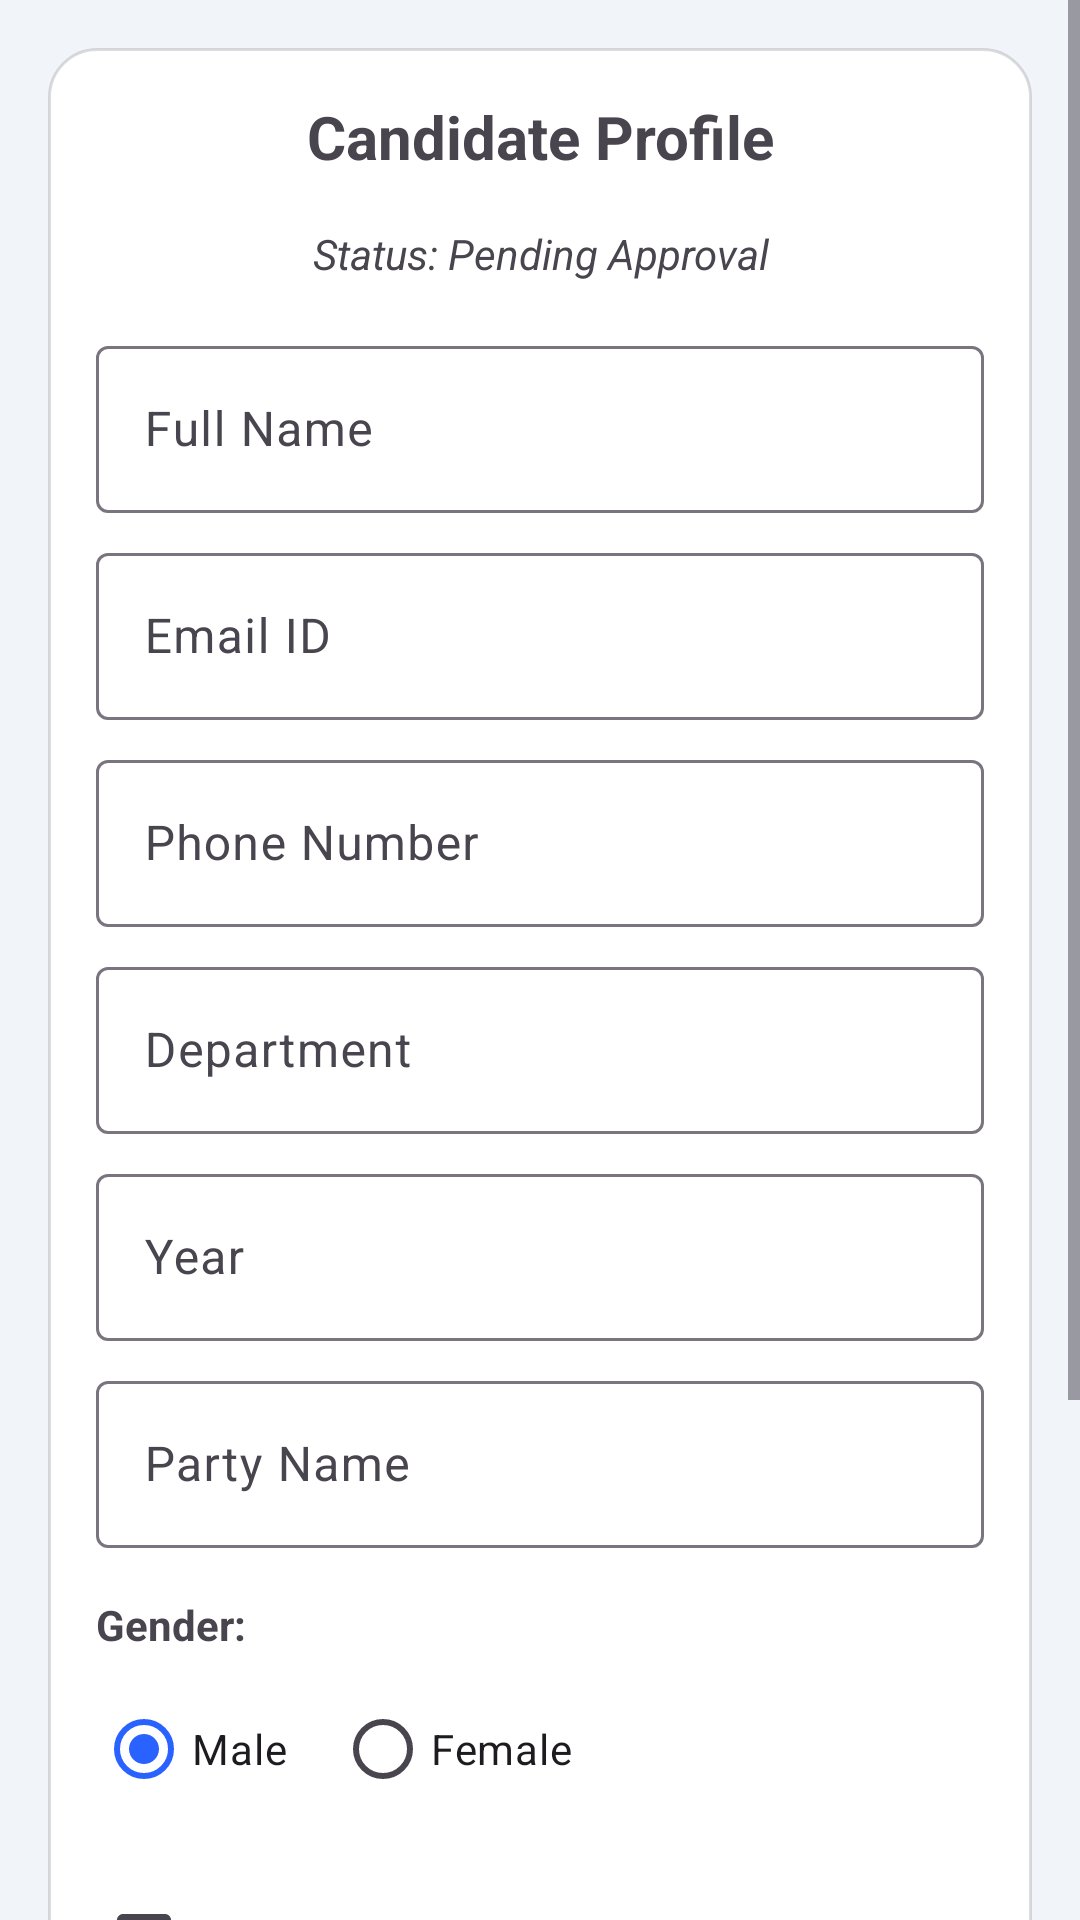

Reconstruct the res/layout file that produces this screen, plus the resources it refers to.
<!-- AndroidManifest.xml: application theme Theme.Voteapp -->
<!-- res/layout/fragment_candidate_profile.xml -->
<?xml version="1.0" encoding="utf-8"?>
<ScrollView xmlns:android="http://schemas.android.com/apk/res/android"
    xmlns:app="http://schemas.android.com/apk/res-auto"
    android:layout_width="match_parent"
    android:layout_height="match_parent"
    android:background="@color/color_background">

    <LinearLayout
        android:layout_width="match_parent"
        android:layout_height="wrap_content"
        android:orientation="vertical"
        android:padding="16dp"
        android:layout_margin="16dp"
        android:background="@drawable/bg_card_rounded">

        <TextView
            android:layout_width="match_parent"
            android:layout_height="wrap_content"
            android:text="Candidate Profile"
            android:textSize="20sp"
            android:textStyle="bold"
            android:paddingBottom="16dp"
            android:textAlignment="center" />

        <TextView
            android:id="@+id/textCandidateStatus"
            android:layout_width="match_parent"
            android:layout_height="wrap_content"
            android:text="Status: Pending Approval"
            android:textStyle="italic"
            android:paddingBottom="16dp"
            android:textAlignment="center" />

        <ProgressBar
            android:id="@+id/progressBarProfile"
            style="?android:attr/progressBarStyleHorizontal"
            android:layout_width="match_parent"
            android:layout_height="wrap_content"
            android:visibility="gone"
            android:indeterminate="true" />

        <com.google.android.material.textfield.TextInputLayout
            android:layout_width="match_parent"
            android:layout_height="wrap_content"
            android:hint="Full Name">
            <com.google.android.material.textfield.TextInputEditText
                android:id="@+id/editProfileName"
                android:layout_width="match_parent"
                android:layout_height="wrap_content" />
        </com.google.android.material.textfield.TextInputLayout>

        <com.google.android.material.textfield.TextInputLayout
            android:layout_width="match_parent"
            android:layout_height="wrap_content"
            android:hint="Email ID"
            android:layout_marginTop="8dp">
            <com.google.android.material.textfield.TextInputEditText
                android:id="@+id/editProfileEmail"
                android:layout_width="match_parent"
                android:layout_height="wrap_content"
                android:inputType="textEmailAddress" />
        </com.google.android.material.textfield.TextInputLayout>

        <com.google.android.material.textfield.TextInputLayout
            android:layout_width="match_parent"
            android:layout_height="wrap_content"
            android:hint="Phone Number"
            android:layout_marginTop="8dp">
            <com.google.android.material.textfield.TextInputEditText
                android:id="@+id/editProfilePhone"
                android:layout_width="match_parent"
                android:layout_height="wrap_content"
                android:inputType="phone" />
        </com.google.android.material.textfield.TextInputLayout>

        <com.google.android.material.textfield.TextInputLayout
            android:layout_width="match_parent"
            android:layout_height="wrap_content"
            android:hint="Department"
            android:layout_marginTop="8dp">
            <com.google.android.material.textfield.TextInputEditText
                android:id="@+id/editProfileDept"
                android:layout_width="match_parent"
                android:layout_height="wrap_content" />
        </com.google.android.material.textfield.TextInputLayout>

        <com.google.android.material.textfield.TextInputLayout
            android:layout_width="match_parent"
            android:layout_height="wrap_content"
            android:hint="Year"
            android:layout_marginTop="8dp">
            <com.google.android.material.textfield.TextInputEditText
                android:id="@+id/editProfileYear"
                android:layout_width="match_parent"
                android:layout_height="wrap_content" />
        </com.google.android.material.textfield.TextInputLayout>

        <com.google.android.material.textfield.TextInputLayout
            android:layout_width="match_parent"
            android:layout_height="wrap_content"
            android:hint="Party Name"
            android:layout_marginTop="8dp">
            <com.google.android.material.textfield.TextInputEditText
                android:id="@+id/editProfileParty"
                android:layout_width="match_parent"
                android:layout_height="wrap_content" />
        </com.google.android.material.textfield.TextInputLayout>

        <TextView
            android:layout_width="match_parent"
            android:layout_height="wrap_content"
            android:text="Gender:"
            android:layout_marginTop="16dp"
            android:textStyle="bold" />

        <RadioGroup
            android:id="@+id/radioProfileGenderGroup"
            android:layout_width="match_parent"
            android:layout_height="wrap_content"
            android:orientation="horizontal"
            android:layout_marginTop="8dp">

            <RadioButton
                android:id="@+id/radioProfileMale"
                android:layout_width="wrap_content"
                android:layout_height="wrap_content"
                android:text="Male"
                android:checked="true"
                android:tag="Male" />

            <RadioButton
                android:id="@+id/radioProfileFemale"
                android:layout_width="wrap_content"
                android:layout_height="wrap_content"
                android:text="Female"
                android:layout_marginStart="16dp"
                android:tag="Female" />
        </RadioGroup>

        <CheckBox
            android:id="@+id/checkBacklog"
            android:layout_width="match_parent"
            android:layout_height="wrap_content"
            android:text="I have active backlogs"
            android:layout_marginTop="16dp" />

        <TextView
            android:layout_width="match_parent"
            android:layout_height="wrap_content"
            android:text="Verification Documents"
            android:layout_marginTop="16dp"
            android:textStyle="bold" />

        <LinearLayout
            android:layout_width="match_parent"
            android:layout_height="wrap_content"
            android:orientation="horizontal"
            android:layout_marginTop="8dp">
            <com.google.android.material.button.MaterialButton
                android:id="@+id/buttonUploadIdCard"
                style="@style/Widget.MaterialComponents.Button.OutlinedButton"
                android:layout_width="0dp"
                android:layout_height="wrap_content"
                android:layout_weight="1"
                android:text="ID Card"
                app:icon="@android:drawable/ic_menu_camera" />
            <com.google.android.material.button.MaterialButton
                android:id="@+id/buttonUploadMarksheet"
                style="@style/Widget.MaterialComponents.Button.OutlinedButton"
                android:layout_width="0dp"
                android:layout_height="wrap_content"
                android:layout_weight="1"
                android:layout_marginStart="8dp"
                android:text="Marksheet"
                app:icon="@android:drawable/ic_menu_camera" />
        </LinearLayout>

        <TextView
            android:id="@+id/textUploadStatus"
            android:layout_width="match_parent"
            android:layout_height="wrap_content"
            android:text="Documents not uploaded"
            android:textSize="12sp"
            android:paddingTop="4dp"
            android:textAlignment="center" />

        <com.google.android.material.button.MaterialButton
            android:id="@+id/buttonSaveProfile"
            android:layout_width="match_parent"
            android:layout_height="wrap_content"
            android:text="Save &amp; Submit for Approval"
            android:layout_marginTop="24dp" />

    </LinearLayout>
</ScrollView>
<!-- resources referenced by this layout -->
<resources>
  <color name="color_background">#F1F5F9</color>
  <!-- drawable bg_card_rounded (drawable) -->
  <?xml version="1.0" encoding="utf-8"?>
  <shape xmlns:android="http://schemas.android.com/apk/res/android"
      android:shape="rectangle">
      <corners android:radius="16dp" />
      <solid android:color="@color/color_surface" />
      <stroke
          android:width="1dp"
          android:color="#22000000" />
  </shape>
  <style name="Theme.Voteapp" parent="Base.Theme.Voteapp" />
  <color name="color_surface">#FFFFFFFF</color>
  <style name="Base.Theme.Voteapp" parent="Theme.Material3.DayNight.NoActionBar">
          
          <item name="colorPrimary">@color/color_primary</item>
          <item name="colorOnPrimary">@color/color_on_primary</item>
          <item name="colorSecondary">@color/color_secondary</item>
          <item name="colorOnSecondary">@color/color_on_secondary</item>
          <item name="android:windowBackground">@color/color_background</item>
          <item name="colorSurface">@color/color_surface</item>
          <item name="colorOnSurface">@color/color_on_surface</item>
      </style>
  <color name="color_primary">#2962FF</color>
  <color name="color_on_primary">#FFFFFFFF</color>
  <color name="color_secondary">#03A9F4</color>
  <color name="color_on_secondary">#FFFFFFFF</color>
  <color name="color_on_surface">#1F2937</color>
</resources>
